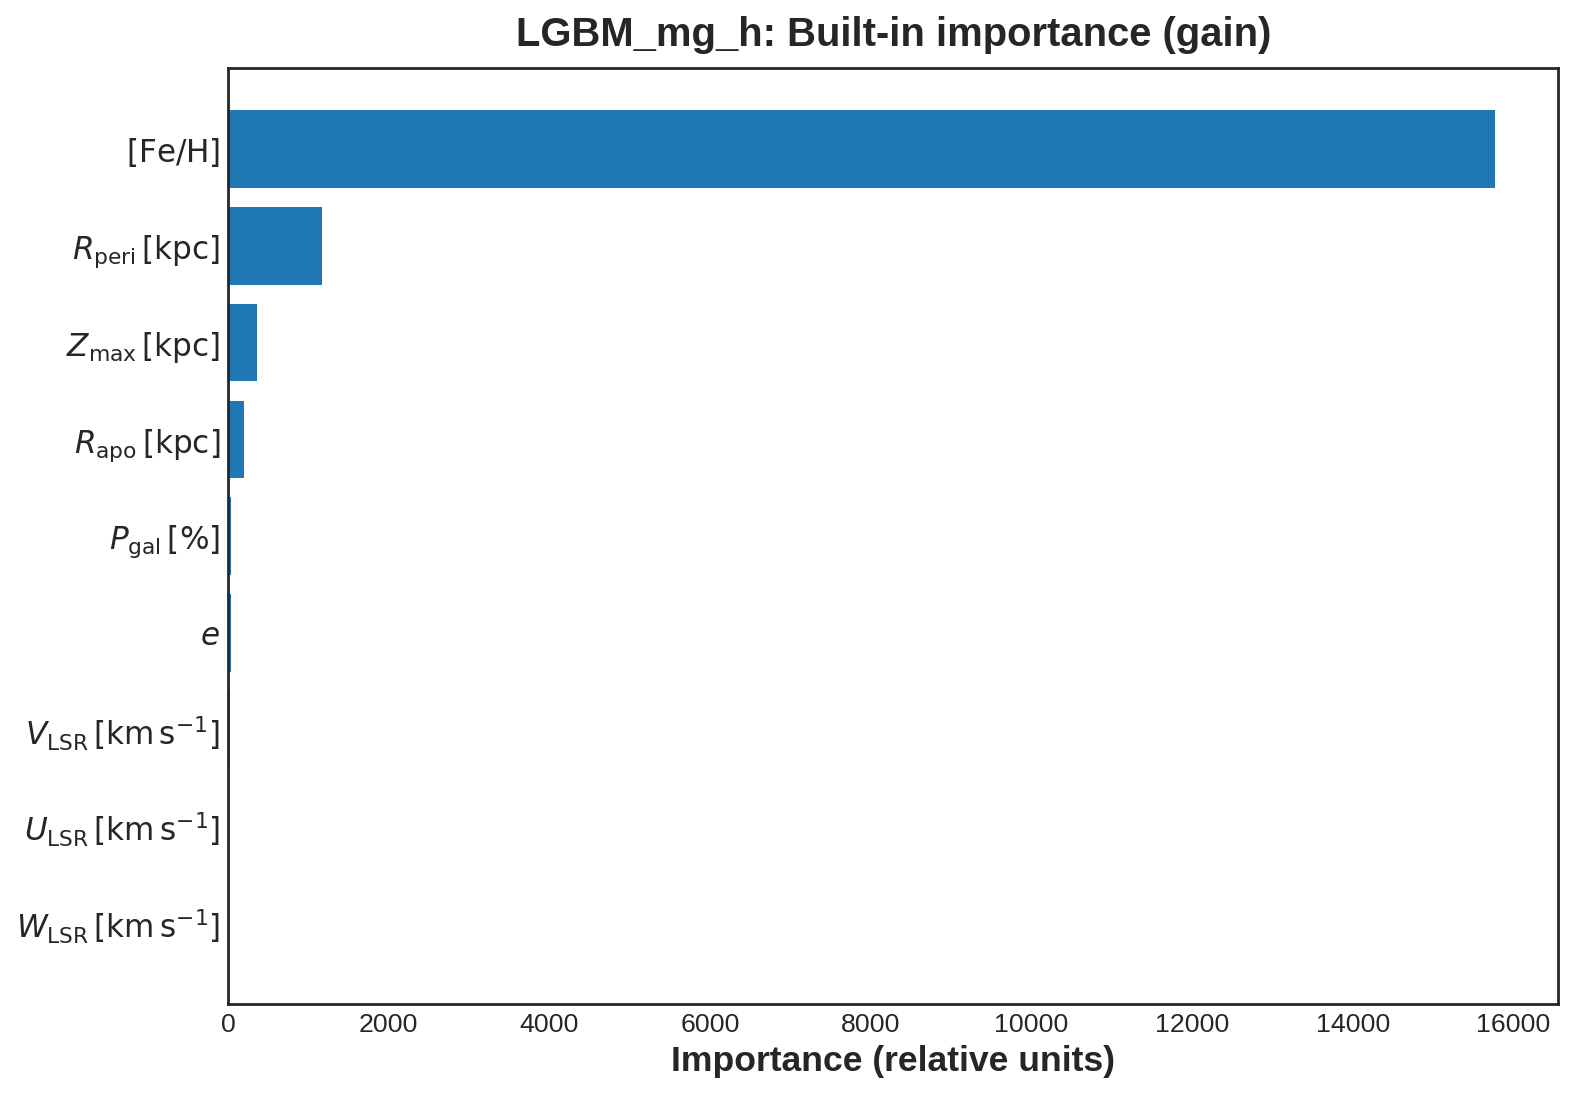

The file beside this chart, header and first rows:
feature, feature_pretty, value
fe_h, $[\mathrm{Fe/H}]$, 15770
rperi, $R_{\mathrm{peri}}\,[\mathrm{kpc}]$, 1170
zmax, $Z_{\max}\,[\mathrm{kpc}]$, 361.5
rapo, $R_{\mathrm{apo}}\,[\mathrm{kpc}]$, 201.7
P_gal, $P_{\mathrm{gal}}\,[\%]$, 42.79
eccentricity, $e$, 36.86
V_lsr, $V_{\mathrm{LSR}}\,[\mathrm{km\,s^{-1}}]…, 19.16
U_lsr, $U_{\mathrm{LSR}}\,[\mathrm{km\,s^{-1}}]…, 8.472
W_lsr, $W_{\mathrm{LSR}}\,[\mathrm{km\,s^{-1}}]…, 6.52
